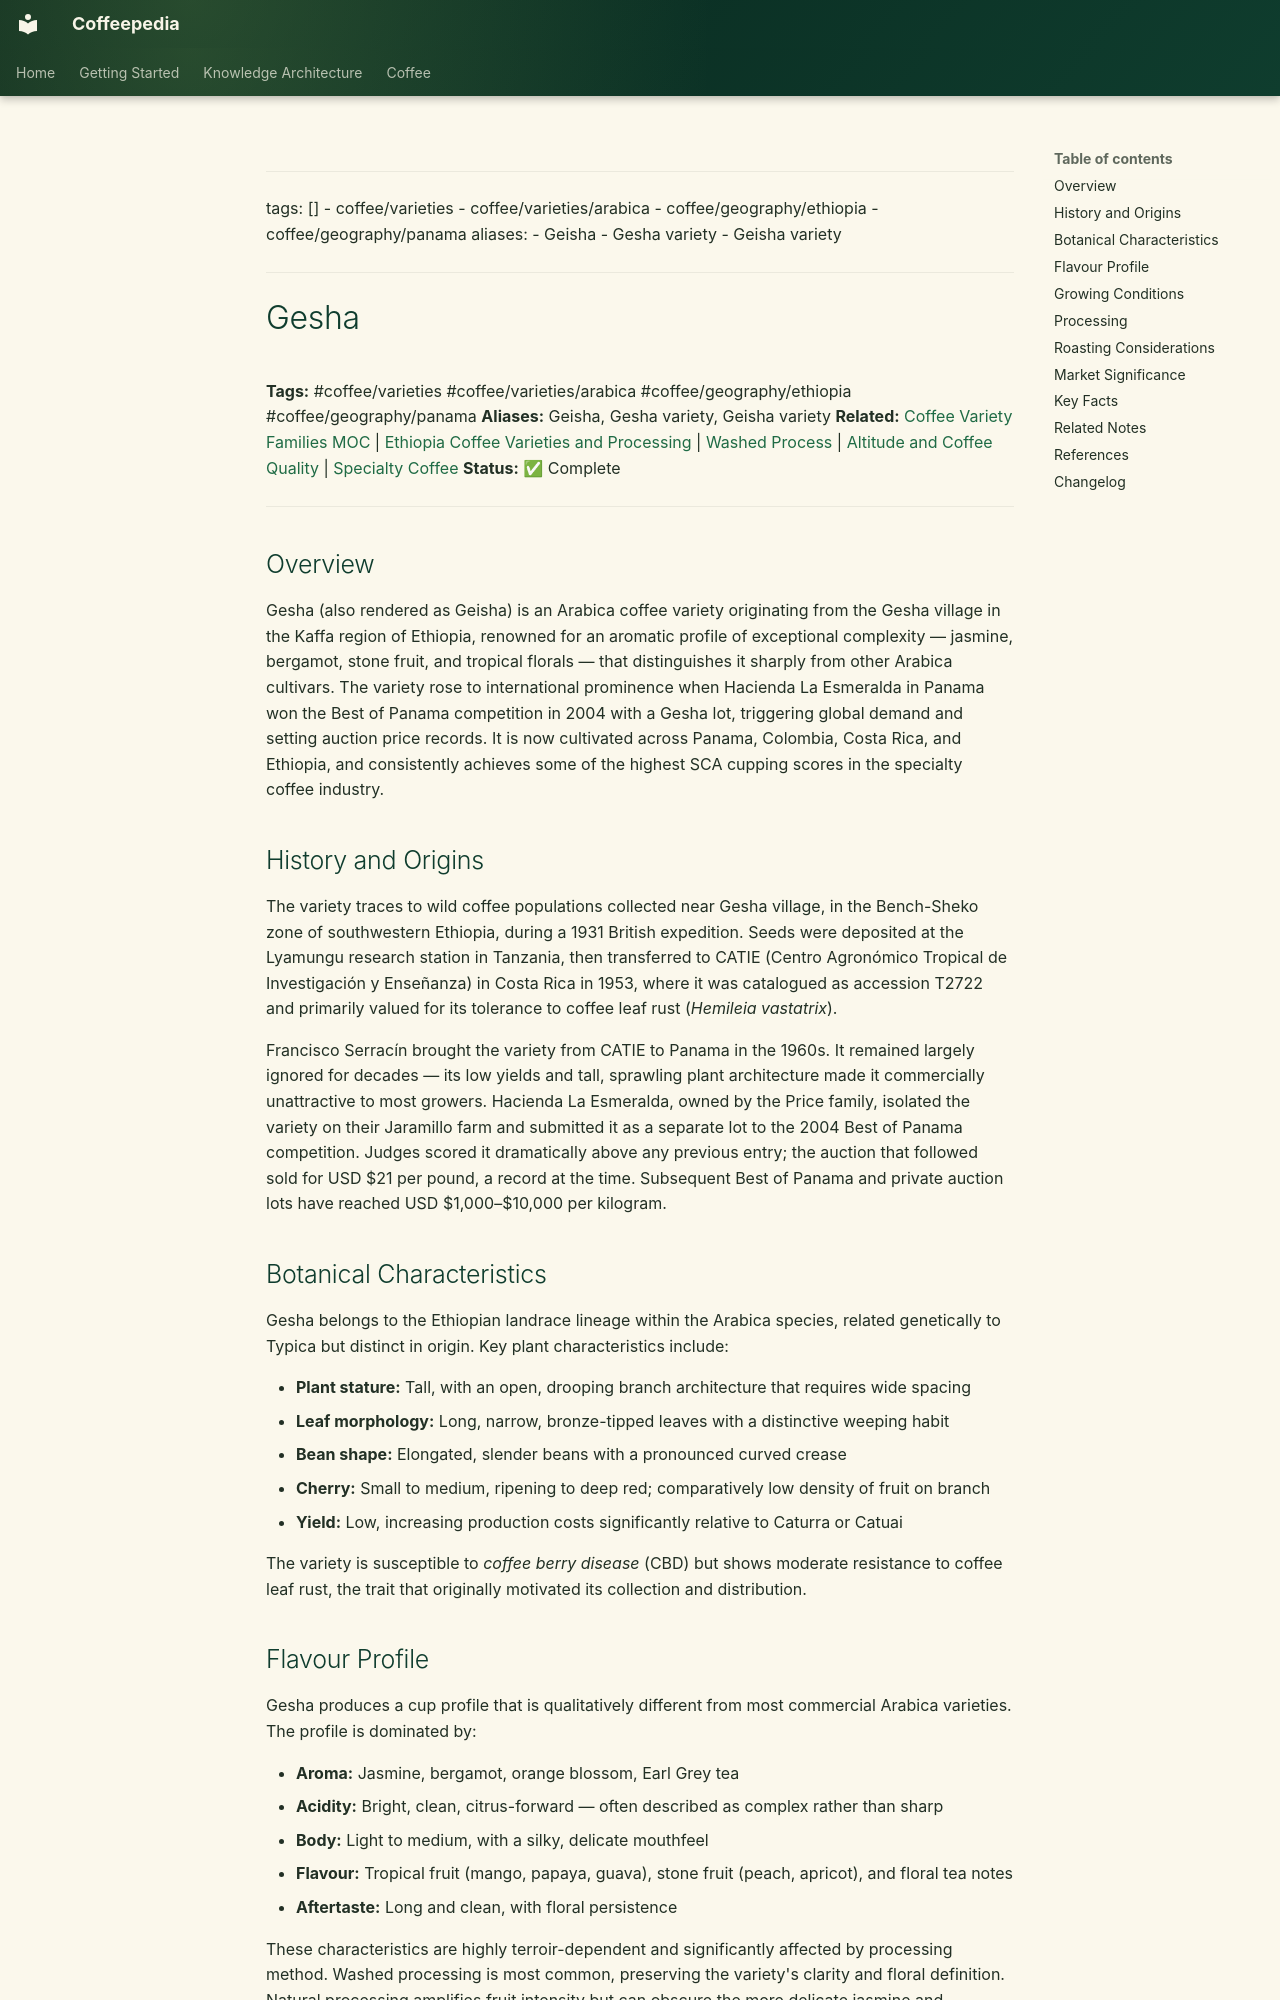

repository: Vauldt/all-about-coffee · page: coffee/coffee-varieties/gesha/index.html · generator: mkdocs

---
tags: []
  - coffee/varieties
  - coffee/varieties/arabica
  - coffee/geography/ethiopia
  - coffee/geography/panama
aliases:
  - Geisha
  - Gesha variety
  - Geisha variety
---

# Gesha

**Tags:** #coffee/varieties #coffee/varieties/arabica #coffee/geography/ethiopia #coffee/geography/panama
**Aliases:** Geisha, Gesha variety, Geisha variety
**Related:** [Coffee Variety Families MOC](../maps-of-content/coffee-variety-families-moc.md) | [Ethiopia Coffee Varieties and Processing](../around-the-world/african-coffee/ethiopian-coffee/ethiopia-coffee-varieties-and-processing.md) | [Washed Process](../coffee-processing/washed-process.md) | [Altitude and Coffee Quality](../altitude-and-coffee-quality.md) | [Specialty Coffee](../specialty-coffee/specialty-coffee.md)
**Status:** ✅ Complete

---

## Overview

Gesha (also rendered as Geisha) is an Arabica coffee variety originating from the Gesha village in the Kaffa region of Ethiopia, renowned for an aromatic profile of exceptional complexity — jasmine, bergamot, stone fruit, and tropical florals — that distinguishes it sharply from other Arabica cultivars. The variety rose to international prominence when Hacienda La Esmeralda in Panama won the Best of Panama competition in 2004 with a Gesha lot, triggering global demand and setting auction price records. It is now cultivated across Panama, Colombia, Costa Rica, and Ethiopia, and consistently achieves some of the highest SCA cupping scores in the specialty coffee industry.

## History and Origins

The variety traces to wild coffee populations collected near Gesha village, in the Bench-Sheko zone of southwestern Ethiopia, during a 1931 British expedition. Seeds were deposited at the Lyamungu research station in Tanzania, then transferred to CATIE (Centro Agronómico Tropical de Investigación y Enseñanza) in Costa Rica in 1953, where it was catalogued as accession T2722 and primarily valued for its tolerance to coffee leaf rust (*Hemileia vastatrix*).

Francisco Serracín brought the variety from CATIE to Panama in the 1960s. It remained largely ignored for decades — its low yields and tall, sprawling plant architecture made it commercially unattractive to most growers. Hacienda La Esmeralda, owned by the Price family, isolated the variety on their Jaramillo farm and submitted it as a separate lot to the 2004 Best of Panama competition. Judges scored it dramatically above any previous entry; the auction that followed sold for USD $21 per pound, a record at the time. Subsequent Best of Panama and private auction lots have reached USD $1,000–$10,000 per kilogram.

## Botanical Characteristics

Gesha belongs to the Ethiopian landrace lineage within the Arabica species, related genetically to Typica but distinct in origin. Key plant characteristics include:

- **Plant stature:** Tall, with an open, drooping branch architecture that requires wide spacing
- **Leaf morphology:** Long, narrow, bronze-tipped leaves with a distinctive weeping habit
- **Bean shape:** Elongated, slender beans with a pronounced curved crease
- **Cherry:** Small to medium, ripening to deep red; comparatively low density of fruit on branch
- **Yield:** Low, increasing production costs significantly relative to Caturra or Catuai

The variety is susceptible to *coffee berry disease* (CBD) but shows moderate resistance to coffee leaf rust, the trait that originally motivated its collection and distribution.
